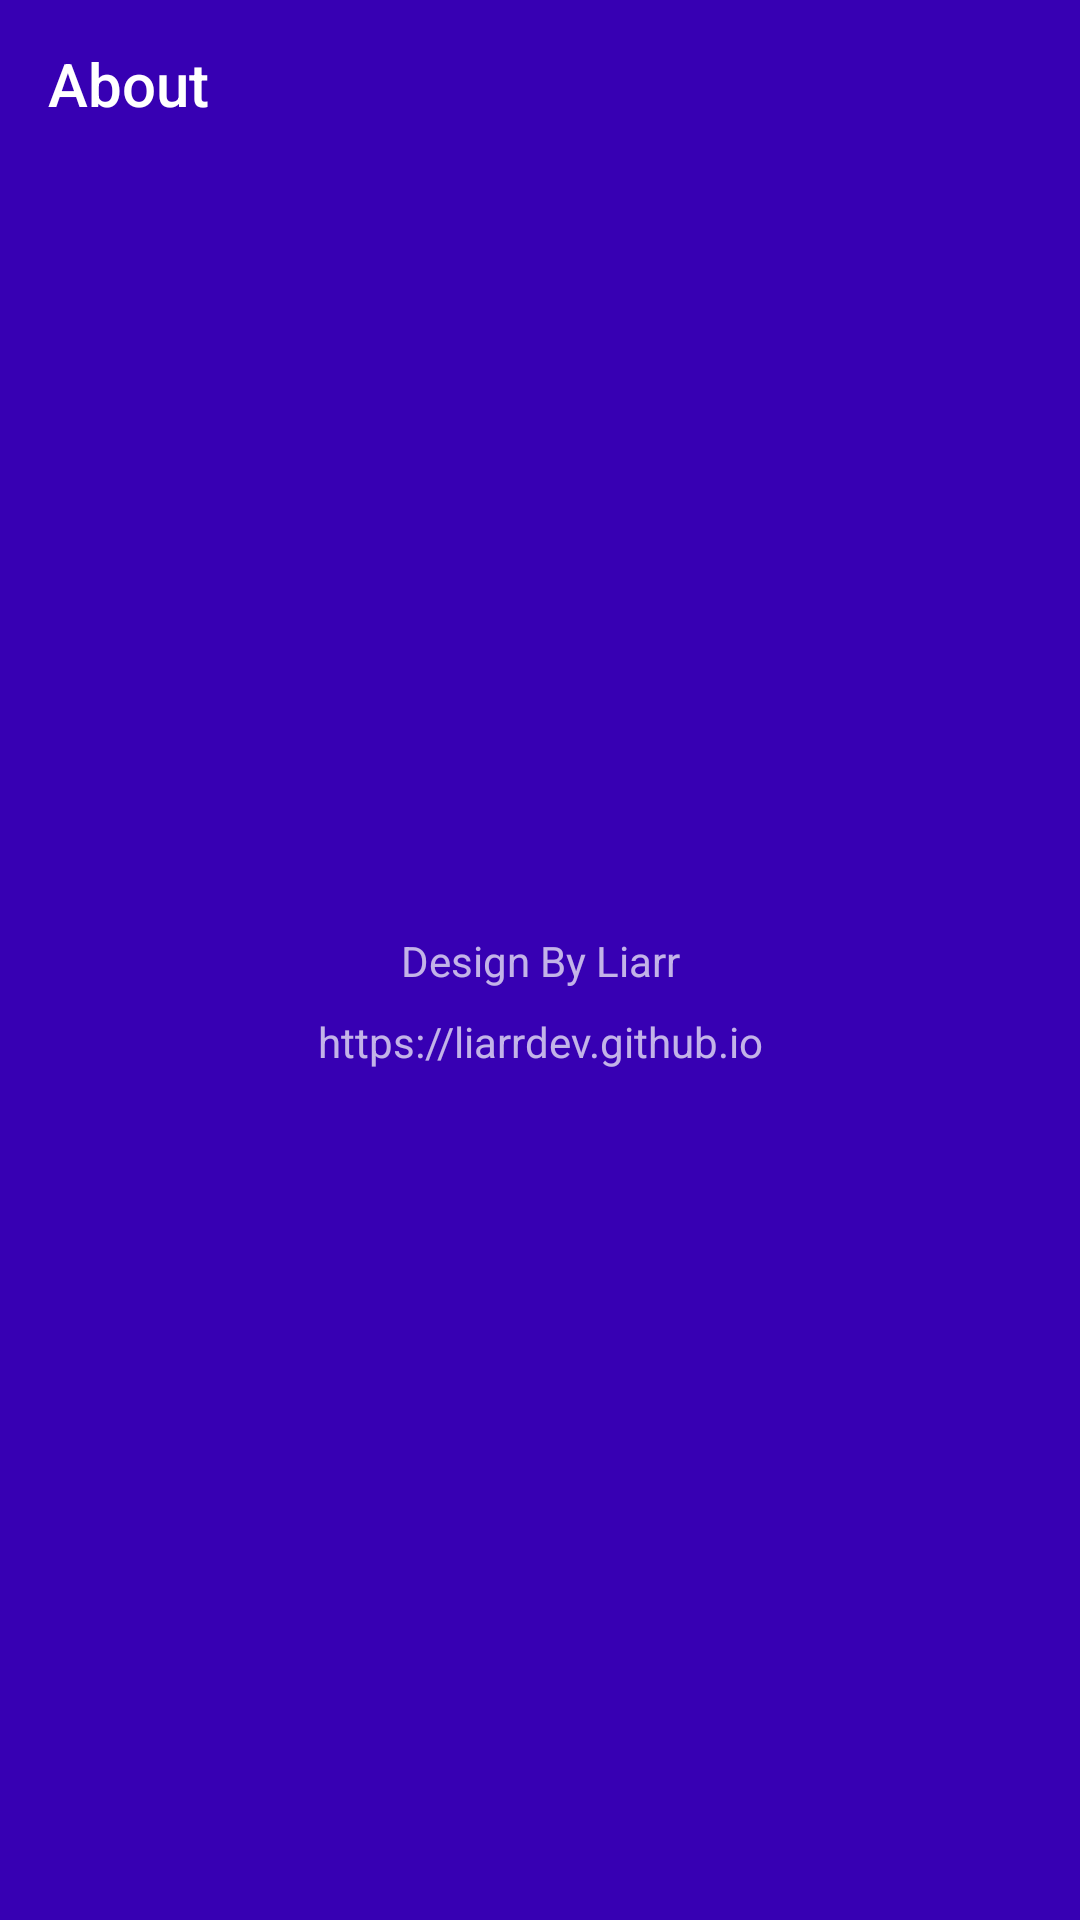

This screen was rendered from an Android layout file. Write that file and the resources it references.
<!-- AndroidManifest.xml: application theme Theme.Design.NoActionBar -->
<!-- res/layout/activity_about.xml -->
<?xml version="1.0" encoding="utf-8"?>
<android.support.constraint.ConstraintLayout xmlns:android="http://schemas.android.com/apk/res/android"
    xmlns:app="http://schemas.android.com/apk/res-auto"
    xmlns:tools="http://schemas.android.com/tools"
    android:layout_width="match_parent"
    android:layout_height="match_parent"
    android:background="@color/colorPrimaryDark"
    tools:context=".View.Activity.AboutActivity">

    <android.support.v7.widget.Toolbar
        android:id="@+id/about_toolbar"
        android:layout_width="match_parent"
        android:layout_height="?attr/actionBarSize"
        app:title="About"
        app:layout_constraintTop_toTopOf="parent" />

    <TextView
        android:id="@+id/designer"
        android:layout_width="wrap_content"
        android:layout_height="wrap_content"
        android:layout_margin="8dp"
        android:text="Design By Liarr"
        app:layout_constraintBottom_toBottomOf="parent"
        app:layout_constraintEnd_toEndOf="parent"
        app:layout_constraintStart_toStartOf="parent"
        app:layout_constraintTop_toTopOf="parent" />

    <TextView
        android:id="@+id/blog"
        android:layout_width="wrap_content"
        android:layout_height="wrap_content"
        android:layout_margin="8dp"
        android:text="https://liarrdev.github.io"
        app:layout_constraintEnd_toEndOf="parent"
        app:layout_constraintStart_toStartOf="parent"
        app:layout_constraintTop_toBottomOf="@+id/designer" />

</android.support.constraint.ConstraintLayout>
<!-- resources referenced by this layout -->
<resources>

  <!-- not gathered from this repository: default colours our renderer supplied (Android Studio template values) -->
  <color name="colorPrimaryDark">#FF3700B3</color>
</resources>
